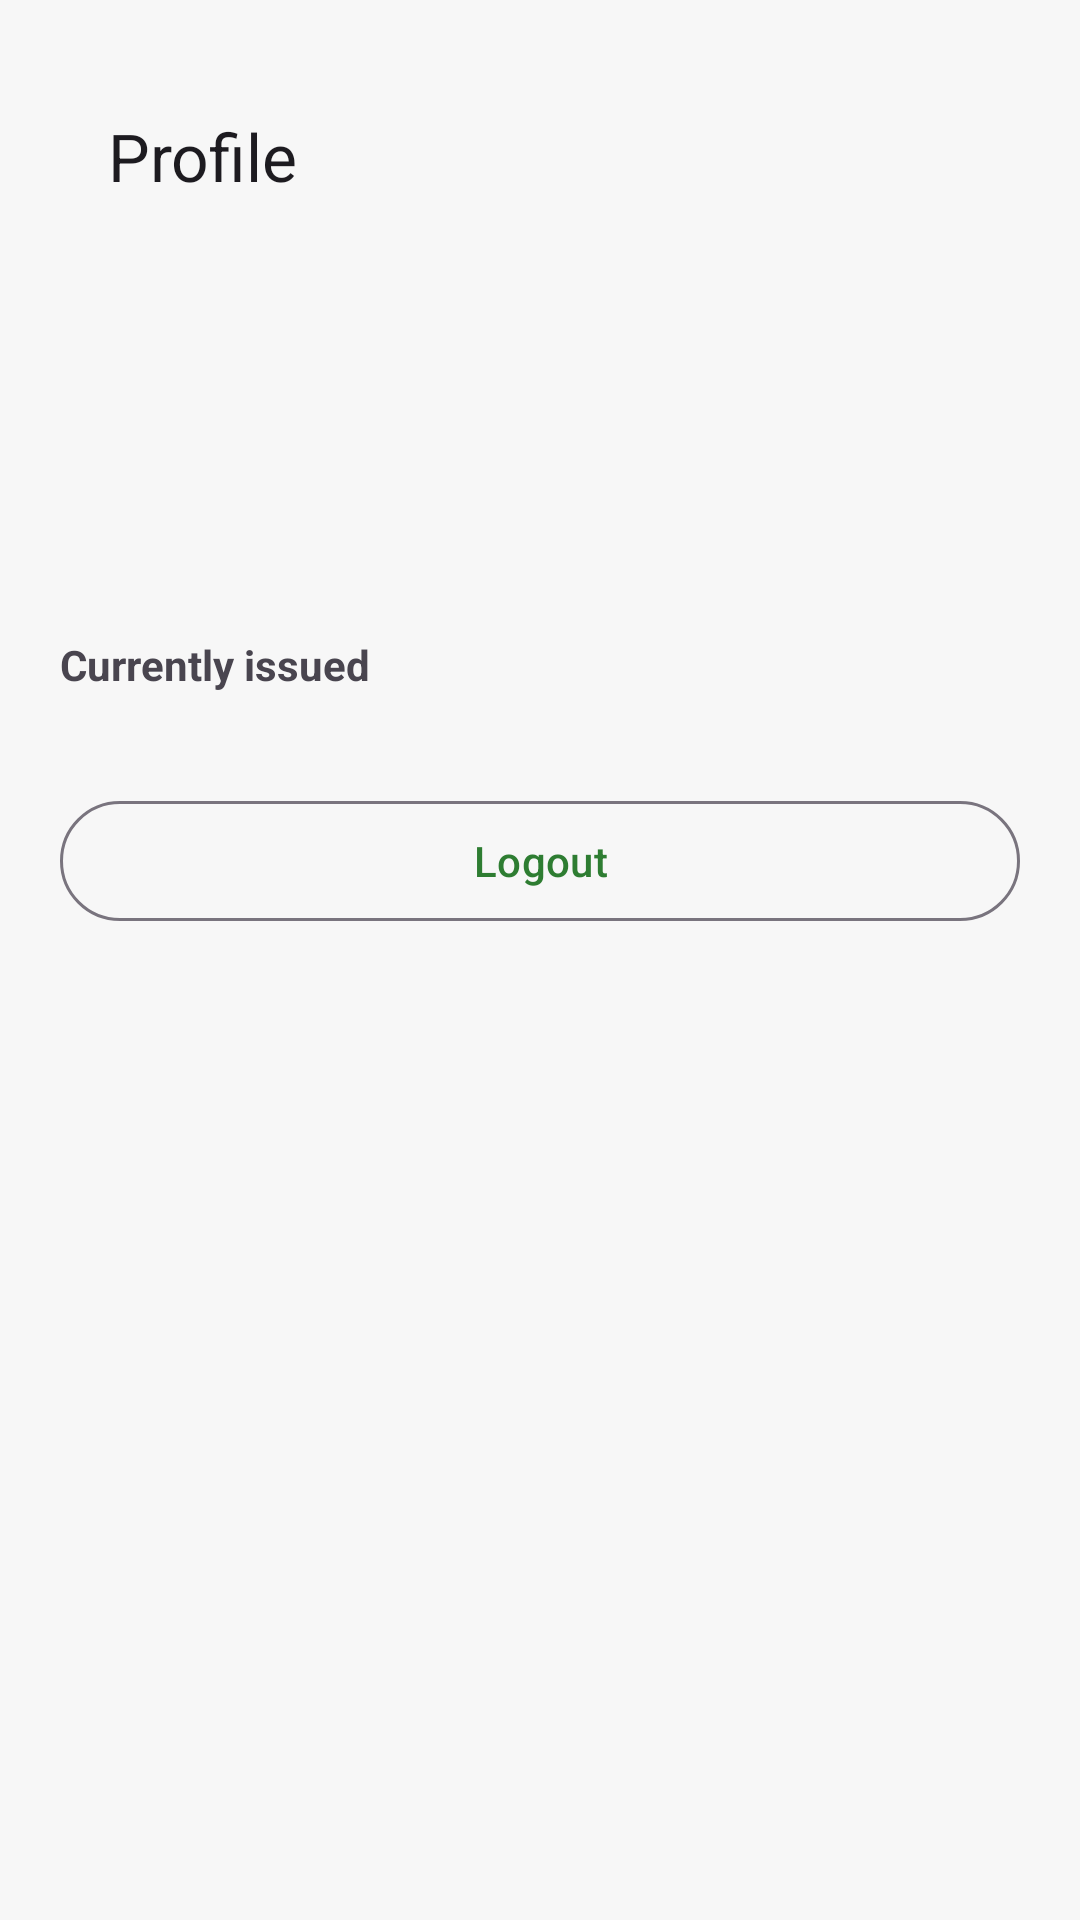

The Android layout XML behind this screen, and the referenced resources:
<!-- AndroidManifest.xml: application theme Theme.NammaPustaka -->
<!-- res/layout/fragment_profile.xml -->
<?xml version="1.0" encoding="utf-8"?>
<androidx.core.widget.NestedScrollView xmlns:android="http://schemas.android.com/apk/res/android"
    xmlns:app="http://schemas.android.com/apk/res-auto"
    android:layout_width="match_parent"
    android:layout_height="match_parent">

    <LinearLayout
        android:layout_width="match_parent"
        android:layout_height="wrap_content"
        android:orientation="vertical"
        android:padding="20dp">

        <com.google.android.material.appbar.MaterialToolbar
            android:id="@+id/toolbar"
            android:layout_width="match_parent"
            android:layout_height="?attr/actionBarSize"
            app:title="@string/profile" />

        <TextView
            android:id="@+id/tvName"
            android:layout_width="match_parent"
            android:layout_height="wrap_content"
            android:textAppearance="?attr/textAppearanceHeadlineSmall" />

        <TextView
            android:id="@+id/tvEmail"
            android:layout_width="match_parent"
            android:layout_height="wrap_content"
            android:textAppearance="?attr/textAppearanceBodyMedium" />

        <TextView
            android:id="@+id/tvClass"
            android:layout_width="match_parent"
            android:layout_height="wrap_content"
            android:layout_marginTop="4dp" />

        <TextView
            android:id="@+id/tvStats"
            android:layout_width="match_parent"
            android:layout_height="wrap_content"
            android:layout_marginTop="16dp"
            android:textAppearance="?attr/textAppearanceBodyLarge" />

        <TextView
            android:layout_width="wrap_content"
            android:layout_height="wrap_content"
            android:layout_marginTop="16dp"
            android:text="@string/current_borrows"
            android:textStyle="bold" />

        <androidx.recyclerview.widget.RecyclerView
            android:id="@+id/rvBorrows"
            android:layout_width="match_parent"
            android:layout_height="wrap_content"
            android:nestedScrollingEnabled="false"
            android:paddingTop="8dp" />

        <com.google.android.material.button.MaterialButton
            android:id="@+id/btnLogout"
            style="@style/Widget.Material3.Button.OutlinedButton"
            android:layout_width="match_parent"
            android:layout_height="wrap_content"
            android:layout_marginTop="24dp"
            android:text="@string/logout" />
    </LinearLayout>
</androidx.core.widget.NestedScrollView>
<!-- resources referenced by this layout -->
<resources>
  <string name="current_borrows">Currently issued</string>
  <string name="logout">Logout</string>
  <string name="profile">Profile</string>
  <style name="Theme.NammaPustaka" parent="Theme.Material3.DayNight.NoActionBar">
          <item name="colorPrimary">@color/np_primary</item>
          <item name="colorOnPrimary">@color/np_on_primary</item>
          <item name="colorSecondary">@color/np_secondary</item>
          <item name="colorOnSecondary">@color/np_on_secondary</item>
          <item name="android:colorBackground">@color/np_background</item>
          <item name="colorSurface">@color/np_surface</item>
          <item name="colorError">@color/np_error</item>
          <item name="android:statusBarColor" tools:targetApi="l">@color/np_primary</item>
      </style>
  <color name="np_primary">#2E7D32</color>
  <color name="np_on_primary">#FFFFFF</color>
  <color name="np_secondary">#1565C0</color>
  <color name="np_on_secondary">#FFFFFF</color>
  <color name="np_background">#F7F7F7</color>
  <color name="np_surface">#FFFFFF</color>
  <color name="np_error">#B00020</color>
</resources>
